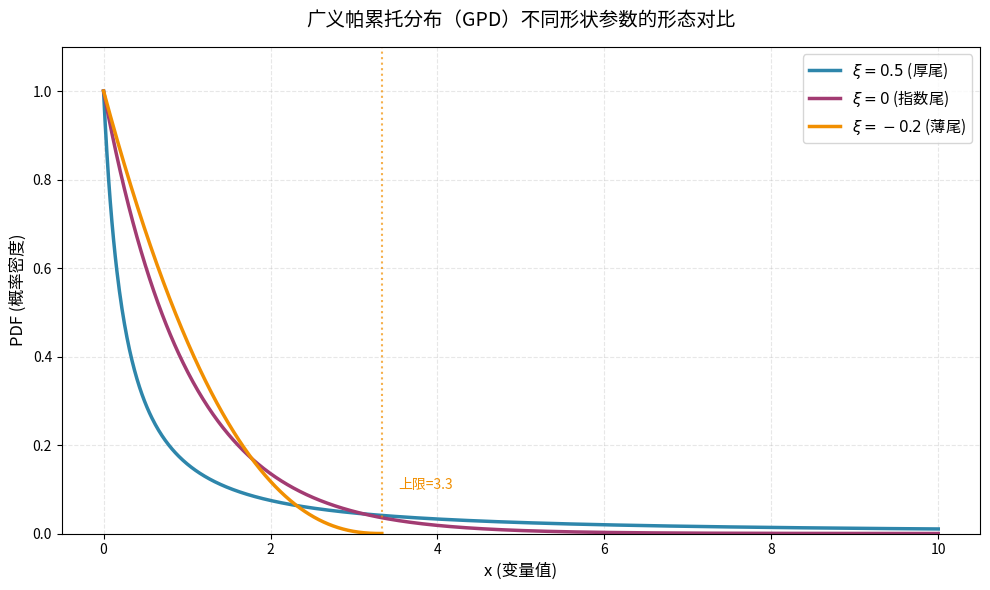

Generate this figure with matplotlib:
import numpy as np
import matplotlib.pyplot as plt
from scipy.stats import genpareto  # scipy的广义帕累托分布工具

# -------------------------- 1. 设置核心参数 --------------------------
# 固定位置参数μ=0、尺度参数σ=1，仅改变形状参数ξ（核心差异）
mu = 0    # 位置参数：分布起点
sigma = 1 # 尺度参数：控制分布离散程度
xi_values = [3, 0, -0.3]  # 三种典型形状参数：厚尾、指数尾、薄尾
colors = ['#2E86AB', '#A23B72', '#F18F01']  # 配色（区分三种分布）
labels = [r'$\xi=0.5$ (厚尾)', r'$\xi=0$ (指数尾)', r'$\xi=-0.2$ (薄尾)']

# -------------------------- 2. 生成绘图数据 --------------------------
# 定义x轴范围（适配不同ξ的支撑域）
x_thick = np.linspace(mu, 10, 1000)          # ξ=0.5（厚尾）：无上限，取0-10
x_exp = np.linspace(mu, 10, 1000)            # ξ=0（指数尾）：无上限，取0-10
x_thin = np.linspace(mu, mu - sigma/xi_values[2], 1000)  # ξ=-0.2（薄尾）：有上限，计算上限值

# 计算每种ξ对应的概率密度函数（PDF）值
pdf_thick = genpareto.pdf(x_thick, xi_values[0], loc=mu, scale=sigma)
pdf_exp = genpareto.pdf(x_exp, xi_values[1], loc=mu, scale=sigma)
pdf_thin = genpareto.pdf(x_thin, xi_values[2], loc=mu, scale=sigma)

# -------------------------- 3. 绘图展示 --------------------------
plt.figure(figsize=(10, 6), dpi=100)

# 绘制三条PDF曲线
plt.plot(x_thick, pdf_thick, color=colors[0], label=labels[0], linewidth=2.5)
plt.plot(x_exp, pdf_exp, color=colors[1], label=labels[1], linewidth=2.5)
plt.plot(x_thin, pdf_thin, color=colors[2], label=labels[2], linewidth=2.5)

# 图表美化与标注
plt.title('广义帕累托分布（GPD）不同形状参数的形态对比', fontsize=14, pad=15)
plt.xlabel('x (变量值)', fontsize=12)
plt.ylabel('PDF (概率密度)', fontsize=12)
plt.legend(fontsize=11)
plt.grid(alpha=0.3, linestyle='--')
plt.xlim(-0.5, 10.5)  # 统一x轴范围，便于对比
plt.ylim(0, 1.1)      # 统一y轴范围

# 标注薄尾分布的上限
plt.axvline(x=mu - sigma/xi_values[2], color=colors[2], linestyle=':', alpha=0.7)
plt.text(mu - sigma/xi_values[2] + 0.2, 0.1, f'上限={mu - sigma/xi_values[2]:.1f}', color=colors[2])

plt.tight_layout()
plt.show()
